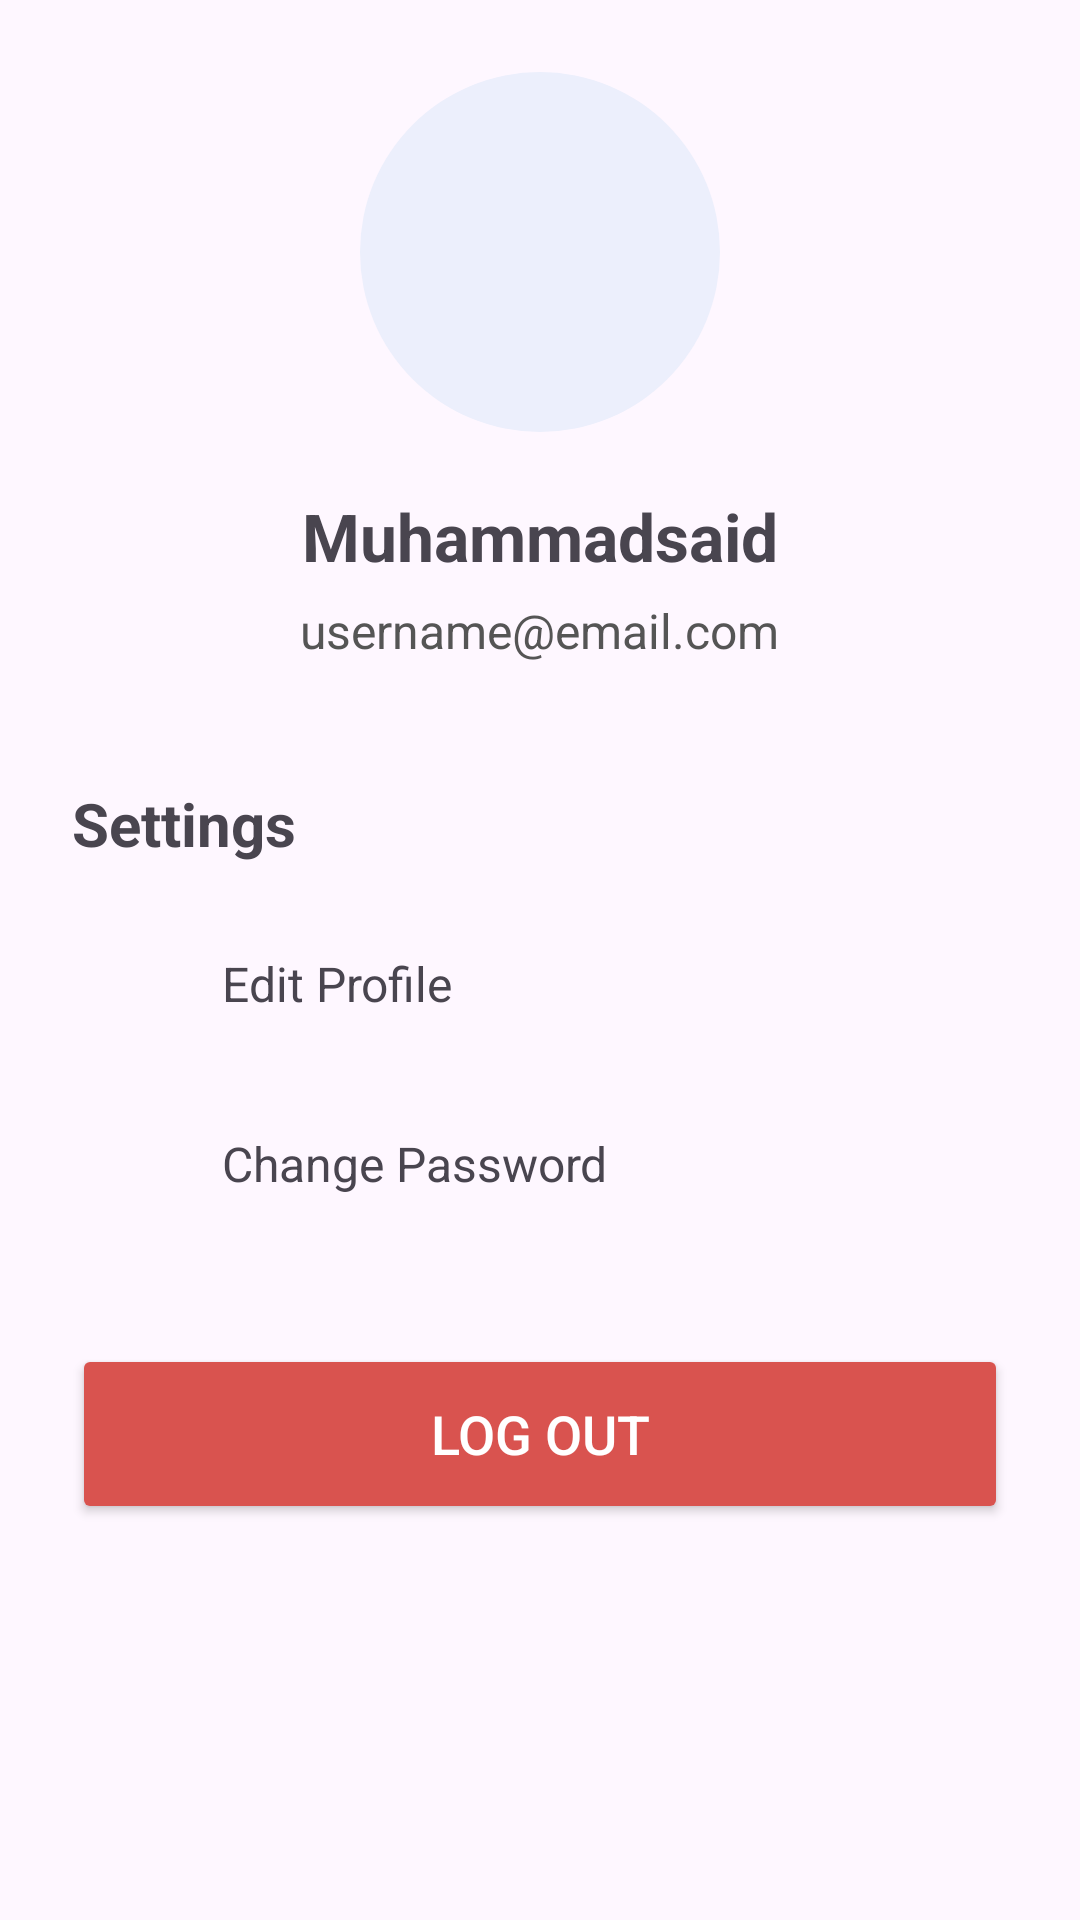

Layout XML and referenced resources for this Android screen:
<!-- AndroidManifest.xml: application theme Theme.Wonder_academy -->
<!-- res/layout/fragment_account.xml -->
<?xml version="1.0" encoding="utf-8"?>
<ScrollView xmlns:android="http://schemas.android.com/apk/res/android"
    android:layout_width="match_parent"
    android:layout_height="match_parent"
    android:padding="24dp">

    <LinearLayout
        android:layout_width="match_parent"
        android:layout_height="wrap_content"
        android:orientation="vertical">

        
        <ImageView
            android:id="@+id/imgProfile"
            android:layout_width="120dp"
            android:layout_height="120dp"
            android:src="@drawable/user"
            android:layout_gravity="center"
            android:padding="10dp"
            android:background="@drawable/circle_bg"
            android:layout_marginBottom="20dp"/>

        
        <TextView
            android:id="@+id/txtUserName"
            android:layout_width="wrap_content"
            android:layout_height="wrap_content"
            android:text="Muhammadsaid"
            android:textSize="22sp"
            android:textStyle="bold"
            android:layout_gravity="center"/>

        
        <TextView
            android:id="@+id/txtEmail"
            android:layout_width="wrap_content"
            android:layout_height="wrap_content"
            android:text="username@email.com"
            android:textSize="16sp"
            android:layout_marginTop="6dp"
            android:layout_gravity="center"
            android:textColor="#555"/>


        
        <TextView
            android:layout_width="wrap_content"
            android:layout_height="wrap_content"
            android:text="Settings"
            android:textStyle="bold"
            android:textSize="20sp"
            android:layout_marginTop="40dp"/>

        <LinearLayout
            android:id="@+id/btnEditProfile"
            android:layout_width="match_parent"
            android:layout_height="60dp"
            android:orientation="horizontal"
            android:gravity="center_vertical"
            android:padding="10dp"
            android:layout_marginTop="10dp">

            <ImageView
                android:layout_width="24dp"
                android:layout_height="24dp"
                android:src="@drawable/user"/>

            <TextView
                android:layout_width="wrap_content"
                android:layout_height="wrap_content"
                android:text="Edit Profile"
                android:textSize="16sp"
                android:layout_marginStart="16dp"/>
        </LinearLayout>


        <LinearLayout
            android:id="@+id/btnChangePass"
            android:layout_width="match_parent"
            android:layout_height="60dp"
            android:orientation="horizontal"
            android:gravity="center_vertical"
            android:padding="10dp">

            <ImageView
                android:layout_width="24dp"
                android:layout_height="24dp"
                android:src="@drawable/lock"/>

            <TextView
                android:layout_width="wrap_content"
                android:layout_height="wrap_content"
                android:text="Change Password"
                android:textSize="16sp"
                android:layout_marginStart="16dp"/>
        </LinearLayout>


        
        <Button
            android:id="@+id/btnLogout"
            android:layout_width="match_parent"
            android:layout_height="60dp"
            android:text="Log Out"
            android:textSize="18sp"
            android:textColor="#FFF"
            android:backgroundTint="#D9534F"
            android:layout_marginTop="30dp"/>

    </LinearLayout>

</ScrollView>
<!-- resources referenced by this layout -->
<resources>
  <!-- drawable circle_bg (drawable) -->
  <?xml version="1.0" encoding="utf-8"?>
  <shape xmlns:android="http://schemas.android.com/apk/res/android"
      android:shape="oval">
  
      <solid android:color="#ECEFFC"/>
  </shape>
  <style name="Theme.Wonder_academy" parent="Base.Theme.Wonder_academy" />
  <style name="Base.Theme.Wonder_academy" parent="Theme.Material3.DayNight.NoActionBar">
          
          
      </style>
</resources>
